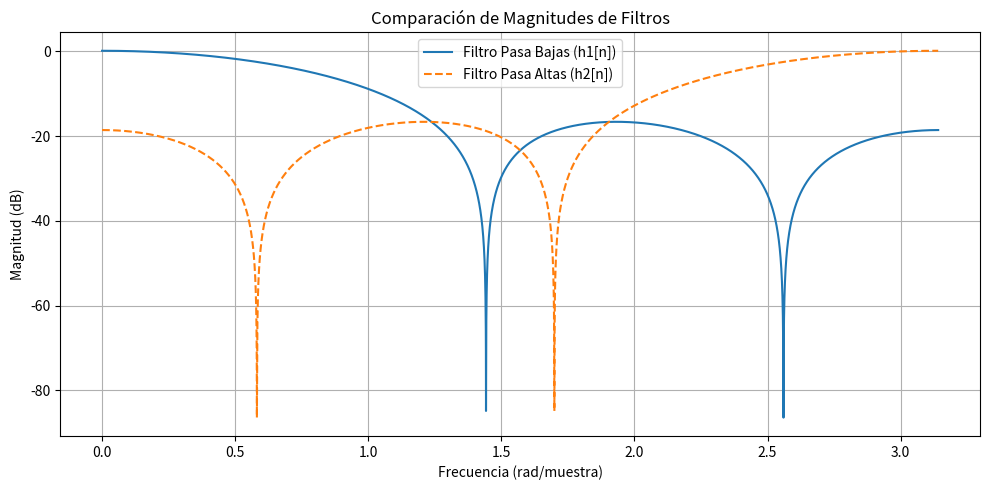

Python code for this plot:
import numpy as np
import matplotlib.pyplot as plt
from scipy.signal import freqz
# Respuesta al impulso del filtro lowpass
h1 = np.array([0.159, 0.225, 0.25, 0.225, 0.159])
# Generar el filtro highpass usando h2[n] = (-1)^n * h1[n]
n = np.arange(len(h1))
h2 = ((-1)**n) * h1

# Obtener respuesta en frecuencia
w, H1 = freqz(h1, worN=8000)
w2, H2 = freqz(h2, worN=8000)

# Graficar respuestas en magnitud
plt.figure(figsize=(10, 5))
plt.plot(w, 20 * np.log10(np.abs(H1)), label='Filtro Pasa Bajas (h1[n])')
plt.plot(w, 20 * np.log10(np.abs(H2)), label='Filtro Pasa Altas (h2[n])', linestyle='--')
plt.title('Comparación de Magnitudes de Filtros')
plt.xlabel('Frecuencia (rad/muestra)')
plt.ylabel('Magnitud (dB)')
plt.grid()
plt.legend()
plt.tight_layout()
plt.show()
#Comentario: lo que se peude ver es que refleja la senal origianl, tienen 
#mismas magnitudes y todo, solo que lo redleja.